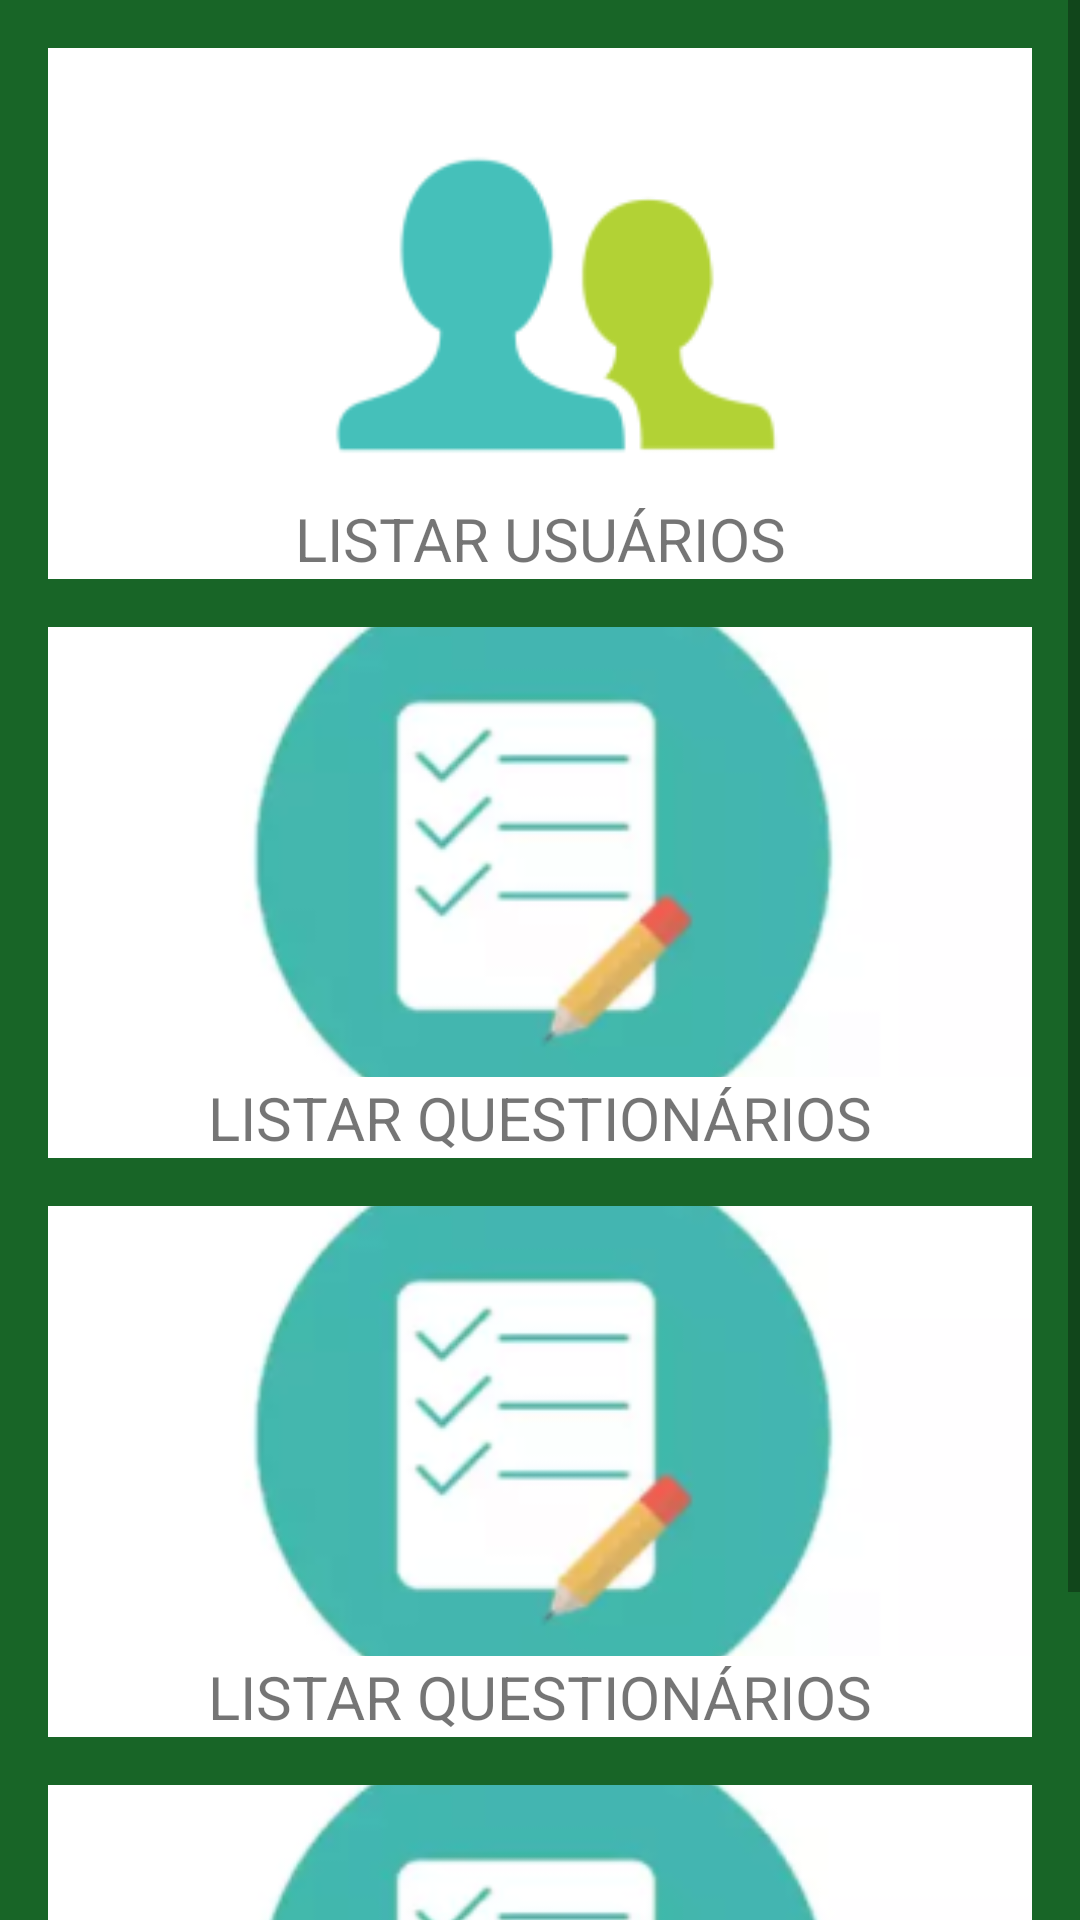

Produce the Android XML layout that renders to this screen, including the resource entries it uses.
<!-- AndroidManifest.xml: application theme Theme.CadastroAlunoActivity -->
<!-- res/layout/activity_menu.xml -->
<?xml version="1.0" encoding="utf-8"?>
<androidx.constraintlayout.widget.ConstraintLayout
    xmlns:android="http://schemas.android.com/apk/res/android"
    xmlns:tools="http://schemas.android.com/tools"
    xmlns:app="http://schemas.android.com/apk/res-auto"
    android:layout_width="match_parent"
    android:layout_height="match_parent"
    tools:context="com.novamerica.safetouractivity.ui.menu.MenuActivity">

  <ScrollView
      android:layout_width="match_parent"
      android:layout_height="match_parent"
      android:background="#186527">

    <LinearLayout
        android:layout_width="match_parent"
        android:layout_height="wrap_content"
        android:orientation="vertical">

      <ImageView
          android:id="@+id/imageView6"
          android:layout_width="match_parent"
          android:layout_height="150dp"
          android:layout_marginStart="16dp"
          android:layout_marginTop="16dp"
          android:layout_marginEnd="16dp"
          android:background="#FFFFFF"
          android:onClick="abrirUsuarios"
          android:scaleType="centerCrop"
          app:srcCompat="@mipmap/ic_foreground_usuarios" />

      <TextView
          android:id="@+id/textView10"
          android:layout_width="match_parent"
          android:layout_height="wrap_content"
          android:layout_marginStart="16dp"
          android:layout_marginEnd="16dp"
          android:background="#FFFFFF"
          android:text="@string/listarUsuarios"
          android:textAlignment="center"
          android:textAllCaps="true"
          android:textSize="20sp" />

      <ImageView
          android:id="@+id/imageView"
          android:layout_width="match_parent"
          android:layout_height="150dp"
          android:layout_marginStart="16dp"
          android:layout_marginTop="16dp"
          android:layout_marginEnd="16dp"
          android:background="#CFCBC0"
          android:onClick="abrirQuestionarios"
          android:scaleType="centerCrop"
          app:srcCompat="@mipmap/ic_foreground_formulario" />

      <TextView
          android:id="@+id/textView2"
          android:layout_width="match_parent"
          android:layout_height="wrap_content"
          android:layout_marginStart="16dp"
          android:layout_marginEnd="16dp"
          android:background="#FFFFFF"
          android:text="@string/listarQuestionario"
          android:textAlignment="center"
          android:textAllCaps="true"
          android:textSize="20sp" />

      <ImageView
          android:id="@+id/imageView2"
          android:layout_width="match_parent"
          android:layout_height="150dp"
          android:layout_marginStart="16dp"
          android:layout_marginTop="16dp"
          android:layout_marginEnd="16dp"
          android:background="#CFCBC0"
          android:onClick="abrirUsuarios"
          android:scaleType="centerCrop"
          app:srcCompat="@mipmap/ic_foreground_formulario" />

      <TextView
          android:id="@+id/textView3"
          android:layout_width="match_parent"
          android:layout_height="wrap_content"
          android:layout_marginStart="16dp"
          android:layout_marginEnd="16dp"
          android:background="#FFFFFF"
          android:text="@string/listarQuestionario"
          android:textAlignment="center"
          android:textAllCaps="true"
          android:textSize="20sp" />

      <ImageView
          android:id="@+id/imageView3"
          android:layout_width="match_parent"
          android:layout_height="150dp"
          android:layout_marginStart="16dp"
          android:layout_marginTop="16dp"
          android:layout_marginEnd="16dp"
          android:background="#CFCBC0"
          android:onClick="abrirUsuarios"
          android:scaleType="centerCrop"
          app:srcCompat="@mipmap/ic_foreground_formulario" />

      <TextView
          android:id="@+id/textView5"
          android:layout_width="match_parent"
          android:layout_height="wrap_content"
          android:layout_marginStart="16dp"
          android:layout_marginEnd="16dp"
          android:background="#FFFFFF"
          android:text="@string/listarQuestionario"
          android:textAlignment="center"
          android:textAllCaps="true"
          android:textSize="20sp" />

    </LinearLayout>
  </ScrollView>

</androidx.constraintlayout.widget.ConstraintLayout>
<!-- resources referenced by this layout -->
<resources>
  <!-- mipmap ic_foreground_formulario: png bitmap (mipmap-hdpi, 9480 bytes) -->
  <!-- mipmap ic_foreground_usuarios: png bitmap (mipmap-mdpi, 1197 bytes) -->
  <string name="listarQuestionario">Listar Questionários</string>
  <string name="listarUsuarios">Listar Usuários</string>
  <style name="Theme.CadastroAlunoActivity" parent="Theme.MaterialComponents.DayNight.DarkActionBar">
          
          <item name="colorPrimary">@color/verde</item>
          <item name="colorPrimaryVariant">@color/roxo</item>
          <item name="colorOnPrimary">@color/white</item>
          
          <item name="colorSecondary">@color/teal_200</item>
          <item name="colorSecondaryVariant">@color/teal_700</item>
          <item name="colorOnSecondary">@color/black</item>
          
          <item name="android:statusBarColor" tools:targetApi="l">?attr/colorPrimaryVariant</item>
          
      </style>
  <color name="verde">#4CAF50</color>
  <color name="roxo">#FF3700B3</color>
  <color name="white">#FFFFFFFF</color>
  <color name="teal_200">#FF03DAC5</color>
  <color name="teal_700">#FF018786</color>
  <color name="black">#FF000000</color>
</resources>
